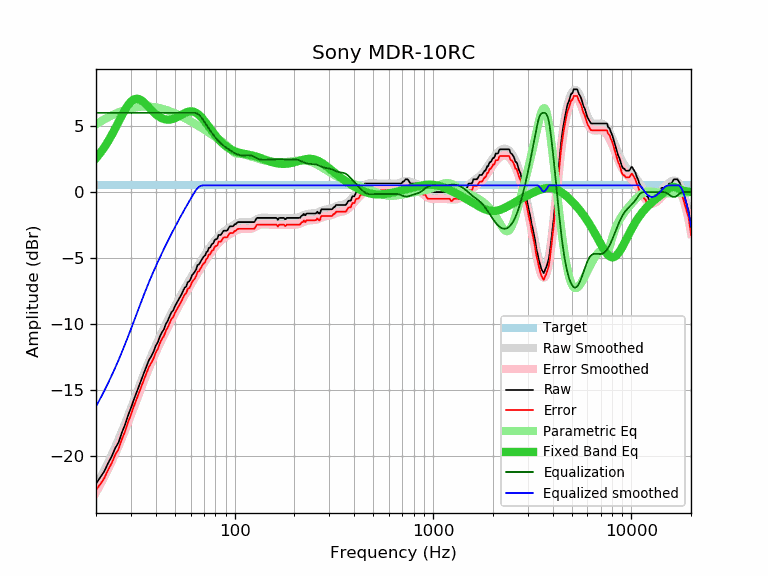

The file beside this chart, header and first rows:
frequency, raw, error, smoothed, error_smoothed, equalization, parametric_eq, equalized_raw, equalized_smoothed, target
20, -22.05, -22.56, -22.22, -22.73, 6.00, 2.56, -16.05, -16.22, 0.51
21, -21.60, -22.11, -21.63, -22.14, 6.00, 2.95, -15.60, -15.63, 0.51
22, -21.14, -21.65, -21.04, -21.55, 6.00, 3.38, -15.14, -15.04, 0.51
23, -20.52, -21.03, -20.46, -20.97, 6.00, 3.83, -14.52, -14.46, 0.51
24, -20.00, -20.51, -19.87, -20.38, 6.00, 4.32, -14.00, -13.87, 0.51
25, -19.37, -19.88, -19.29, -19.80, 6.00, 4.82, -13.37, -13.29, 0.51
26, -18.93, -19.44, -18.70, -19.21, 6.00, 5.32, -12.93, -12.70, 0.51
27, -18.20, -18.71, -18.11, -18.62, 6.00, 5.80, -12.20, -12.11, 0.51
28, -17.61, -18.12, -17.53, -18.04, 6.00, 6.23, -11.61, -11.53, 0.51
29, -16.91, -17.42, -16.94, -17.45, 6.00, 6.58, -10.91, -10.94, 0.51
30, -16.34, -16.85, -16.36, -16.87, 6.00, 6.85, -10.34, -10.36, 0.51
31, -15.72, -16.23, -15.80, -16.30, 6.00, 7.01, -9.72, -9.80, 0.51
32, -15.17, -15.68, -15.24, -15.75, 6.00, 7.06, -9.17, -9.24, 0.51
33, -14.64, -15.15, -14.71, -15.22, 6.00, 7.03, -8.64, -8.71, 0.51
34, -14.12, -14.63, -14.20, -14.70, 6.00, 6.92, -8.12, -8.20, 0.51
35, -13.63, -14.14, -13.71, -14.22, 6.00, 6.77, -7.63, -7.71, 0.51
36, -13.16, -13.67, -13.24, -13.75, 6.00, 6.59, -7.16, -7.24, 0.51
37, -12.70, -13.21, -12.81, -13.31, 6.00, 6.40, -6.70, -6.81, 0.51
38, -12.42, -12.93, -12.39, -12.90, 6.00, 6.22, -6.42, -6.39, 0.51
39, -12.08, -12.59, -12.00, -12.51, 6.00, 6.05, -6.08, -6.00, 0.51
40, -11.63, -12.14, -11.63, -12.14, 6.00, 5.90, -5.63, -5.63, 0.51
41, -11.35, -11.86, -11.27, -11.78, 6.00, 5.77, -5.35, -5.27, 0.51
42, -10.92, -11.43, -10.94, -11.45, 6.00, 5.67, -4.92, -4.94, 0.51
43, -10.61, -11.12, -10.61, -11.12, 6.00, 5.59, -4.61, -4.61, 0.51
44, -10.38, -10.89, -10.30, -10.81, 6.00, 5.53, -4.38, -4.30, 0.51
45, -9.98, -10.49, -10.00, -10.51, 6.00, 5.50, -3.98, -4.00, 0.51
46, -9.73, -10.24, -9.71, -10.22, 6.00, 5.48, -3.73, -3.71, 0.51
47, -9.41, -9.92, -9.43, -9.94, 6.00, 5.49, -3.41, -3.43, 0.51
48, -9.09, -9.60, -9.16, -9.67, 6.00, 5.51, -3.09, -3.16, 0.51
49, -8.95, -9.46, -8.90, -9.41, 6.00, 5.55, -2.95, -2.90, 0.51
50, -8.63, -9.14, -8.64, -9.15, 6.00, 5.60, -2.63, -2.64, 0.51
51, -8.40, -8.91, -8.40, -8.91, 6.00, 5.65, -2.40, -2.40, 0.51
52, -8.18, -8.69, -8.16, -8.67, 6.00, 5.72, -2.18, -2.16, 0.51
53, -7.97, -8.48, -7.93, -8.44, 6.00, 5.79, -1.97, -1.93, 0.51
54, -7.73, -8.24, -7.71, -8.22, 6.00, 5.85, -1.73, -1.71, 0.51
55, -7.46, -7.97, -7.50, -8.01, 6.00, 5.92, -1.46, -1.50, 0.51
56, -7.23, -7.74, -7.29, -7.80, 6.00, 5.98, -1.23, -1.29, 0.51
57, -7.14, -7.65, -7.09, -7.59, 6.00, 6.03, -1.14, -1.09, 0.51
58, -6.81, -7.32, -6.89, -7.40, 6.00, 6.07, -0.81, -0.89, 0.51
59, -6.76, -7.27, -6.70, -7.21, 6.00, 6.10, -0.76, -0.70, 0.51
60, -6.57, -7.08, -6.51, -7.02, 6.00, 6.11, -0.57, -0.51, 0.51
61, -6.28, -6.79, -6.33, -6.83, 6.00, 6.10, -0.28, -0.33, 0.51
62, -6.16, -6.67, -6.15, -6.66, 6.00, 6.08, -0.16, -0.15, 0.51
63, -6.02, -6.53, -5.97, -6.48, 6.00, 6.04, -0.02, 0.03, 0.51
64, -5.84, -6.35, -5.80, -6.31, 5.98, 5.99, 0.14, 0.18, 0.51
65, -5.51, -6.02, -5.63, -6.14, 5.93, 5.93, 0.42, 0.29, 0.51
66, -5.49, -6.00, -5.47, -5.98, 5.86, 5.85, 0.37, 0.38, 0.51
67, -5.32, -5.83, -5.31, -5.82, 5.76, 5.75, 0.44, 0.45, 0.51
68, -5.15, -5.66, -5.16, -5.66, 5.65, 5.65, 0.50, 0.49, 0.51
69, -4.99, -5.50, -5.00, -5.51, 5.51, 5.55, 0.52, 0.51, 0.51
70, -4.86, -5.37, -4.86, -5.37, 5.37, 5.43, 0.51, 0.51, 0.51
71, -4.79, -5.30, -4.71, -5.22, 5.22, 5.31, 0.43, 0.51, 0.51
72, -4.54, -5.05, -4.57, -5.08, 5.08, 5.19, 0.54, 0.51, 0.51
73, -4.49, -5.00, -4.44, -4.95, 4.95, 5.07, 0.46, 0.51, 0.51
74, -4.22, -4.73, -4.31, -4.82, 4.82, 4.95, 0.60, 0.51, 0.51
75, -4.21, -4.72, -4.18, -4.69, 4.69, 4.83, 0.48, 0.51, 0.51
76, -4.06, -4.57, -4.06, -4.57, 4.57, 4.71, 0.51, 0.51, 0.51
77, -3.91, -4.42, -3.94, -4.45, 4.45, 4.60, 0.54, 0.51, 0.51
78, -3.89, -4.40, -3.83, -4.33, 4.33, 4.49, 0.44, 0.51, 0.51
79, -3.68, -4.19, -3.72, -4.23, 4.23, 4.38, 0.55, 0.51, 0.51
... 553 more rows
